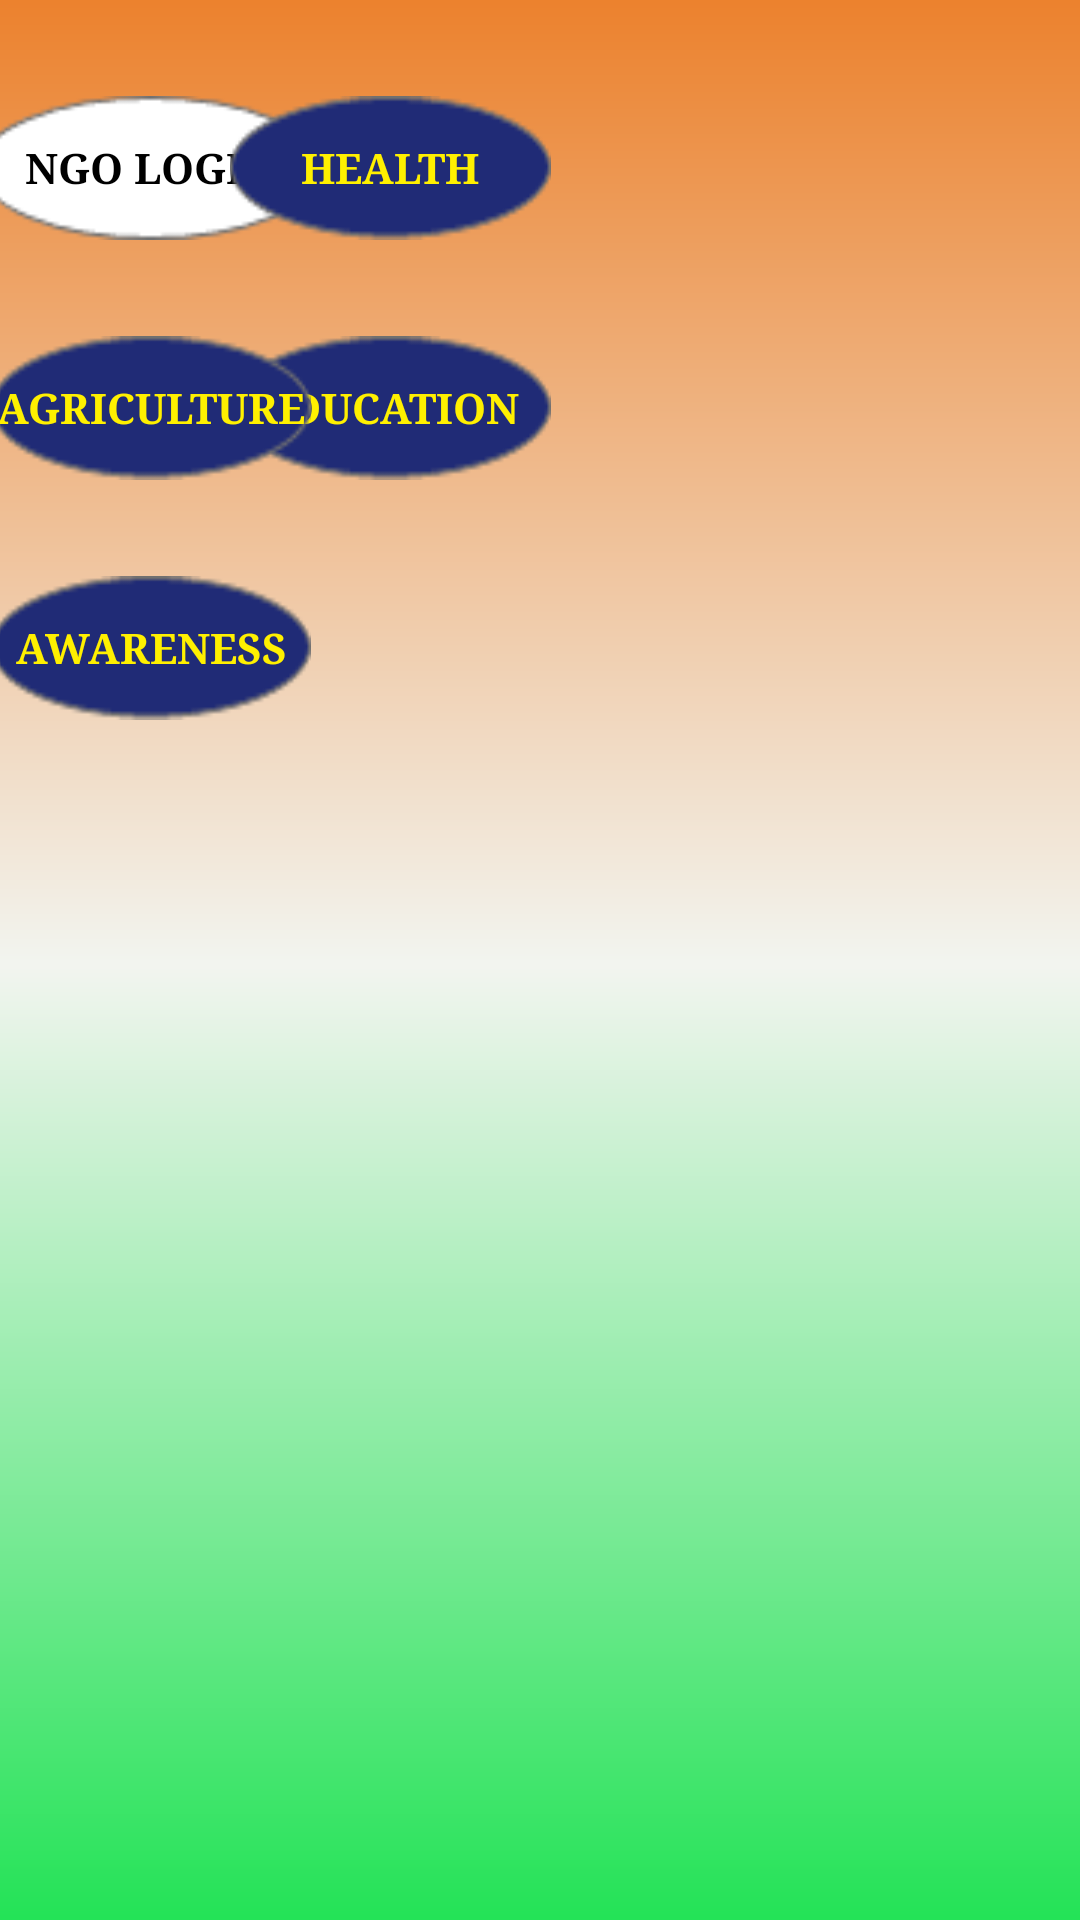

The Android layout XML behind this screen, and the referenced resources:
<!-- AndroidManifest.xml: application theme AppTheme -->
<!-- res/layout/activity_main.xml -->
<?xml version="1.0" encoding="utf-8"?>
<androidx.constraintlayout.widget.ConstraintLayout xmlns:android="http://schemas.android.com/apk/res/android"
    xmlns:app="http://schemas.android.com/apk/res-auto"
    xmlns:tools="http://schemas.android.com/tools"
    android:layout_width="match_parent"
    android:layout_height="match_parent"
    android:background="@drawable/mainpage"
    tools:context=".MainActivity">

<ScrollView
    android:layout_width="match_parent"
    android:layout_height="match_parent">
<androidx.constraintlayout.widget.ConstraintLayout
    android:layout_width="match_parent"
    android:layout_height="match_parent">

    <Button
        android:id="@+id/bngo"
        android:layout_width="wrap_content"
        android:layout_height="match_parent"
        android:background="@drawable/ngoi"
        android:layout_marginBottom="20dp"
        android:layout_marginTop="12dp"
        android:text="NGO LOGIN"
        android:textStyle="bold"
        android:fontFamily="serif"
        android:textColor="#000000"
        app:layout_constraintBottom_toTopOf="@+id/agri"
        app:layout_constraintEnd_toEndOf="@+id/ngo"
        app:layout_constraintStart_toStartOf="@+id/ngo"
        app:layout_constraintTop_toBottomOf="@+id/ngo"
        android:onClick="ngof"/>

    <Button
        android:id="@+id/bheal"
        android:layout_width="wrap_content"
        android:layout_height="match_parent"
        android:background="@drawable/iconi"
        android:text="Health"
        android:textStyle="bold"
        android:fontFamily="serif"
        android:textColor="#fff000"
        android:layout_marginTop="12dp"
        android:layout_marginBottom="20dp"
        app:layout_constraintBottom_toTopOf="@+id/edu"
        app:layout_constraintStart_toEndOf="@+id/bngo"
        app:layout_constraintStart_toStartOf="@+id/heal"
        app:layout_constraintEnd_toEndOf="@+id/heal"
        app:layout_constraintTop_toBottomOf="@+id/heal"
        android:onClick="healf"
        />

    <Button
        android:id="@+id/bedu"
        android:layout_width="wrap_content"
        android:layout_height="match_parent"
        android:layout_marginTop="12dp"
        android:layout_marginBottom="20dp"
        android:background="@drawable/iconi"
        android:text="Education"
        android:textStyle="bold"
        android:fontFamily="serif"
        android:textColor="#fff000"
        app:layout_constraintEnd_toEndOf="@+id/edu"
        app:layout_constraintStart_toStartOf="@+id/edu"
        app:layout_constraintTop_toBottomOf="@+id/edu"
        android:onClick="eduf"/>

    <Button
        android:id="@+id/bagri"
        android:layout_width="wrap_content"
        android:layout_height="match_parent"
        android:background="@drawable/iconi"
        android:text="Agriculture"
        android:textStyle="bold"
        android:fontFamily="serif"
        android:textColor="#fff000"
        android:layout_marginTop="12dp"
        android:layout_marginBottom="20dp"
        app:layout_constraintTop_toBottomOf="@+id/agri"
        app:layout_constraintBottom_toTopOf="@+id/awa"
        app:layout_constraintStart_toStartOf="@+id/agri"
        app:layout_constraintEnd_toEndOf="@+id/agri"
        android:onClick="agrif"/>

    <Button
        android:id="@+id/bawa"
        android:layout_width="wrap_content"
        android:layout_height="match_parent"
        android:background="@drawable/iconi"
        android:text="Awareness"
        android:textStyle="bold"
        android:fontFamily="serif"
        android:textColor="#fff000"
        android:layout_marginTop="12dp"
        android:layout_marginBottom="20dp"
        app:layout_constraintTop_toBottomOf="@+id/awa"
        app:layout_constraintEnd_toEndOf="@+id/awa"
        app:layout_constraintStart_toStartOf="@+id/awa"
        android:onClick="awaf"/>

    <ImageView
        android:id="@+id/heal"
        android:layout_width="wrap_content"
        android:layout_height="match_parent"
        android:contentDescription=""
        android:layout_marginTop="20dp"
        app:layout_constraintTop_toTopOf="parent"
        app:layout_constraintBottom_toTopOf="@+id/bheal"
        app:layout_constraintStart_toEndOf="@+id/ngo"
       android:layout_marginLeft="80dp"
        app:srcCompat="@drawable/he"
        android:onClick="healf"/>

    <ImageView
        android:id="@+id/edu"
        android:layout_width="wrap_content"
        android:layout_height="match_parent"
        android:contentDescription="@string/todo"
        android:layout_marginLeft="80dp"
        app:layout_constraintBottom_toTopOf="@+id/bedu"
        app:layout_constraintStart_toEndOf="@+id/agri"
        app:layout_constraintTop_toBottomOf="@+id/bheal"
        app:srcCompat="@drawable/ed"
        android:onClick="eduf"/>

    <ImageView
        android:id="@+id/agri"
        android:layout_width="wrap_content"
        android:layout_height="match_parent"
        android:contentDescription="@string/todo"
        android:layout_marginLeft="50dp"
        app:layout_constraintBottom_toTopOf="@+id/bagri"
        app:layout_constraintStart_toStartOf="parent"
        app:layout_constraintTop_toBottomOf="@+id/bngo"
        app:srcCompat="@drawable/ag"
        android:onClick="agrif"/>

    <ImageView
        android:id="@+id/awa"
        android:layout_width="wrap_content"
        android:layout_height="match_parent"
        android:contentDescription="@string/todo"
        android:layout_marginLeft="50dp"
        app:layout_constraintBottom_toTopOf="@+id/bawa"
        app:layout_constraintStart_toStartOf="parent"
        app:layout_constraintTop_toBottomOf="@+id/bagri"
        app:srcCompat="@drawable/aw"
        android:onClick="awaf"/>

    <ImageView
        android:id="@+id/ngo"
        android:layout_width="wrap_content"
        android:layout_height="match_parent"
        android:contentDescription="@string/todo"
        android:layout_marginTop="20dp"
        android:layout_marginLeft="50dp"
        app:layout_constraintTop_toTopOf="parent"
        app:layout_constraintStart_toStartOf="parent"
        app:srcCompat="@drawable/nn"
        app:layout_constraintBottom_toTopOf="@+id/bngo"
        app:layout_constraintEnd_toStartOf="@+id/heal"
        android:onClick="ngof"/>
</androidx.constraintlayout.widget.ConstraintLayout>
</ScrollView>
</androidx.constraintlayout.widget.ConstraintLayout>
<!-- resources referenced by this layout -->
<resources>
  <!-- drawable ag: png bitmap (drawable-hdpi, 33299 bytes) -->
  <!-- drawable aw: png bitmap (drawable-hdpi, 17095 bytes) -->
  <!-- drawable ed: png bitmap (drawable-hdpi, 28347 bytes) -->
  <!-- drawable he: png bitmap (drawable-hdpi, 19265 bytes) -->
  <!-- drawable iconi: png bitmap (drawable-v24, 1773 bytes) -->
  <!-- drawable mainpage: png bitmap (drawable-hdpi, 14879 bytes) -->
  <!-- drawable ngoi: png bitmap (drawable-v24, 2308 bytes) -->
  <!-- drawable nn: png bitmap (drawable-hdpi, 9694 bytes) -->
  <string name="todo" />
  <style name="AppTheme" parent="Theme.AppCompat.Light.DarkActionBar">
          
          <item name="colorPrimary">@color/colorPrimary</item>
          <item name="colorPrimaryDark">@color/colorPrimaryDark</item>
          <item name="colorAccent">@color/colorAccent</item>
          <item name="android:fontFamily">@font/cantarell</item>
  
      </style>
  <!-- not gathered from this repository: default colours our renderer supplied (Android Studio template values) -->
  <color name="colorPrimary">#FF6200EE</color>
  <color name="colorPrimaryDark">#FF3700B3</color>
  <color name="colorAccent">#FF03DAC5</color>
</resources>
